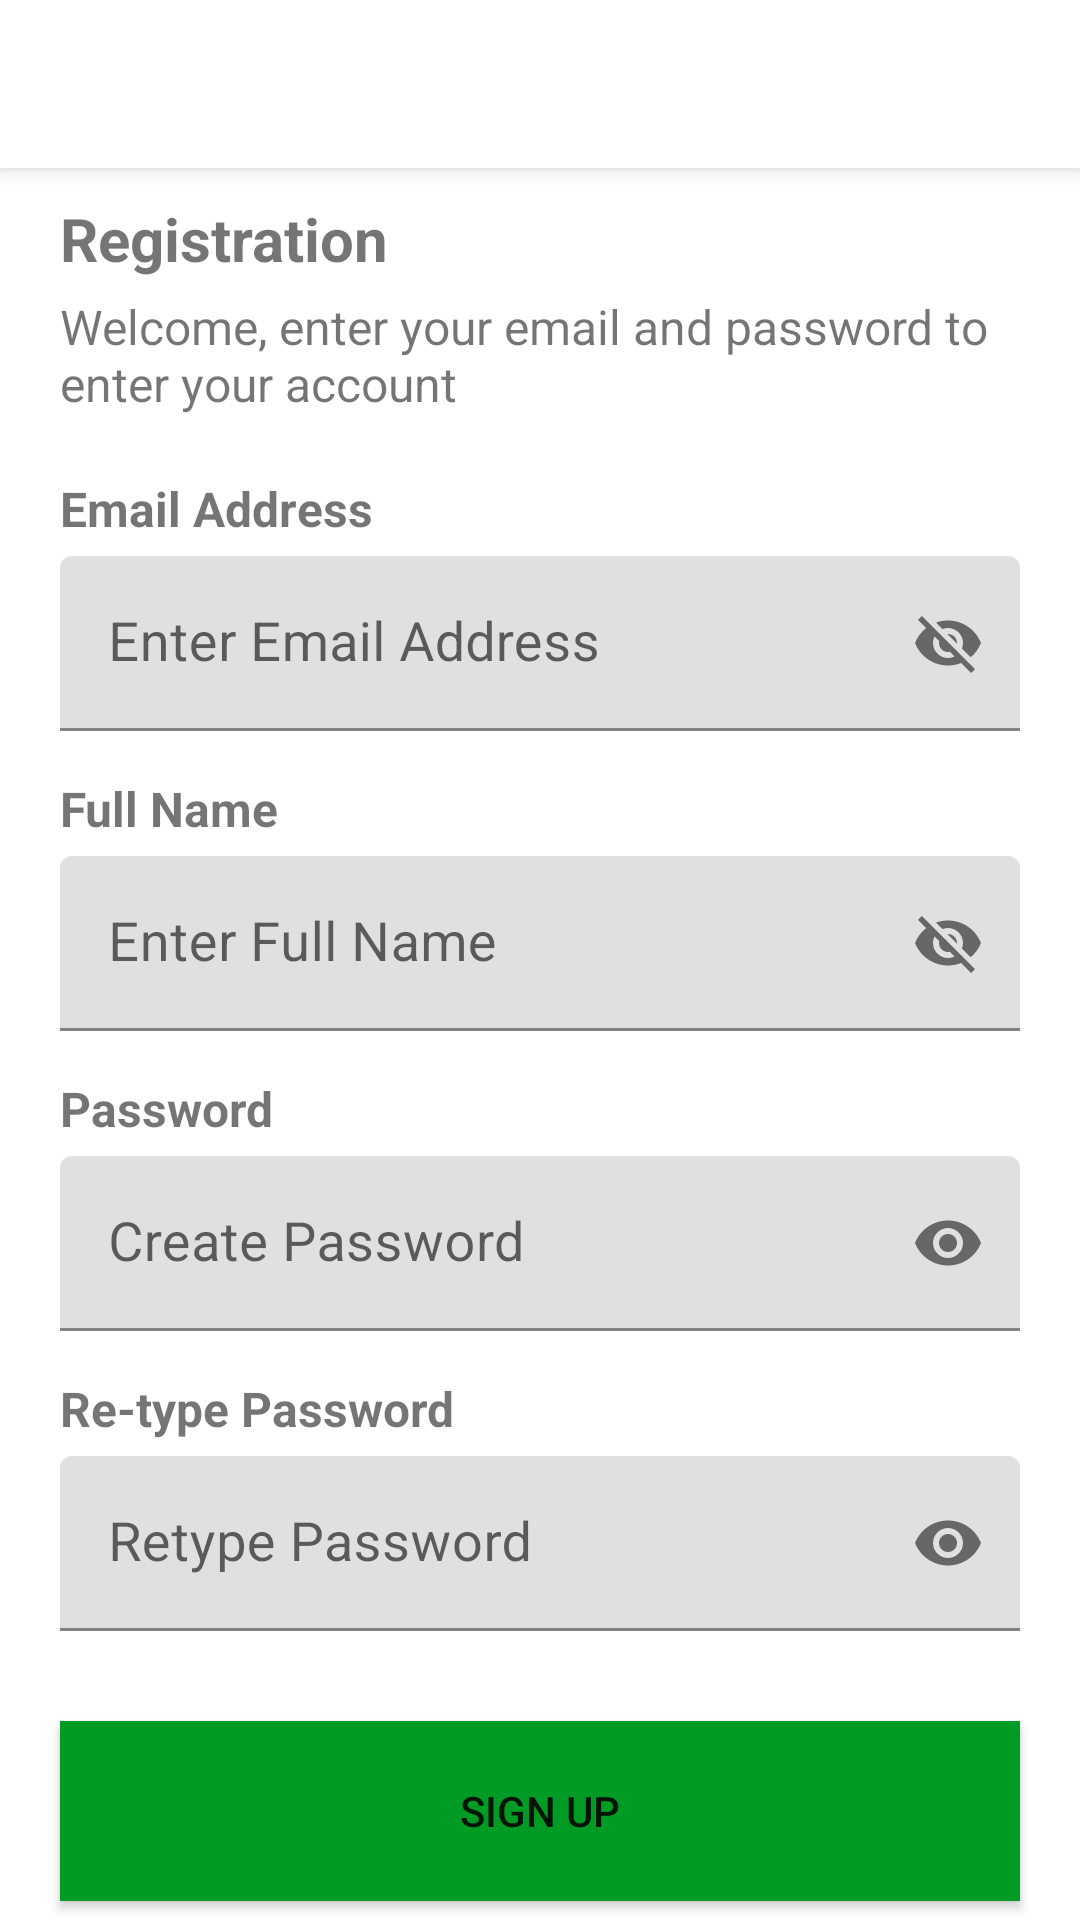

Android layout source for this screen:
<!-- AndroidManifest.xml: application theme Theme.EdLink -->
<!-- res/layout/activity_signup.xml -->
<?xml version="1.0" encoding="utf-8"?>
<androidx.constraintlayout.widget.ConstraintLayout
    xmlns:android="http://schemas.android.com/apk/res/android"
    xmlns:tools="http://schemas.android.com/tools"
    xmlns:app="http://schemas.android.com/apk/res-auto"
    android:layout_width="match_parent"
    android:layout_height="match_parent"
    tools:context=".SignUpActivity">

    <androidx.appcompat.widget.Toolbar
        android:id="@+id/toolbar"
        android:layout_width="match_parent"
        android:layout_height="?attr/actionBarSize"
        android:background="?android:attr/windowBackground"
        android:elevation="4dp"
        app:layout_constraintTop_toTopOf="parent"/>

    <TextView
        android:id="@+id/registLabel"
        android:layout_width="wrap_content"
        android:layout_height="wrap_content"
        android:layout_marginHorizontal="20dp"
        android:text="Registration"
        android:layout_marginTop="10dp"
        android:textStyle="bold"
        android:textSize="20sp"
        app:layout_constraintLeft_toLeftOf="parent"
        app:layout_constraintTop_toBottomOf="@+id/toolbar"/>

    <TextView
        android:id="@+id/warningLabel"
        android:layout_width="wrap_content"
        android:layout_height="wrap_content"
        android:paddingHorizontal="20dp"
        android:text="Welcome, enter your email and password to enter your account"
        android:textSize="16sp"
        android:layout_marginTop="5dp"
        app:layout_constraintLeft_toLeftOf="parent"
        app:layout_constraintTop_toBottomOf="@+id/registLabel"/>

    <TextView
        android:id="@+id/emailLabel"
        android:layout_width="wrap_content"
        android:layout_height="wrap_content"
        android:text="Email Address"
        android:layout_marginHorizontal="20dp"
        android:textStyle="bold"
        android:textSize="16sp"
        android:layout_marginTop="20dp"
        app:layout_constraintLeft_toLeftOf="parent"
        app:layout_constraintTop_toBottomOf="@+id/warningLabel"/>

    <com.google.android.material.textfield.TextInputLayout
        android:id="@+id/emailLayout"
        android:layout_width="match_parent"
        android:layout_height="wrap_content"
        android:layout_marginHorizontal="20dp"
        app:passwordToggleEnabled="true"
        app:layout_constraintLeft_toLeftOf="parent"
        app:layout_constraintTop_toBottomOf="@+id/emailLabel">

        <com.google.android.material.textfield.TextInputEditText
            android:layout_width="match_parent"
            android:layout_height="wrap_content"
            android:hint="Enter Email Address"
            android:id="@+id/inputEmail"
            android:textSize="18sp"
            android:layout_marginTop="5dp"
            android:inputType="text"/>

    </com.google.android.material.textfield.TextInputLayout>

    <TextView
        android:id="@+id/fullnameLabel"
        android:layout_width="wrap_content"
        android:layout_height="wrap_content"
        android:text="Full Name"
        android:layout_marginHorizontal="20dp"
        android:textStyle="bold"
        android:textSize="16sp"
        android:layout_marginTop="15dp"
        app:layout_constraintLeft_toLeftOf="parent"
        app:layout_constraintTop_toBottomOf="@+id/emailLayout"/>

    <com.google.android.material.textfield.TextInputLayout
        android:id="@+id/fullnameLayout"
        android:layout_width="match_parent"
        android:layout_height="wrap_content"
        android:layout_marginHorizontal="20dp"
        app:passwordToggleEnabled="true"
        app:layout_constraintLeft_toLeftOf="parent"
        app:layout_constraintTop_toBottomOf="@+id/fullnameLabel">

        <com.google.android.material.textfield.TextInputEditText
            android:layout_width="match_parent"
            android:layout_height="wrap_content"
            android:hint="Enter Full Name"
            android:id="@+id/inputFullName"
            android:textSize="18sp"
            android:layout_marginTop="5dp"
            android:inputType="text"/>

    </com.google.android.material.textfield.TextInputLayout>

    <TextView
        android:id="@+id/passwordLabel"
        android:layout_width="wrap_content"
        android:layout_height="wrap_content"
        android:text="Password"
        android:layout_marginHorizontal="20dp"
        android:textStyle="bold"
        android:textSize="16sp"
        android:layout_marginTop="15dp"
        app:layout_constraintLeft_toLeftOf="parent"
        app:layout_constraintTop_toBottomOf="@+id/fullnameLayout"/>

    <com.google.android.material.textfield.TextInputLayout
        android:id="@+id/passwordLayout"
        android:layout_width="match_parent"
        android:layout_height="wrap_content"
        android:layout_marginHorizontal="20dp"
        app:passwordToggleEnabled="true"
        app:layout_constraintLeft_toLeftOf="parent"
        app:layout_constraintTop_toBottomOf="@+id/passwordLabel">

        <com.google.android.material.textfield.TextInputEditText
            android:layout_width="match_parent"
            android:layout_height="wrap_content"
            android:hint="Create Password"
            android:id="@+id/inputPassword"
            android:textSize="18sp"
            android:layout_marginTop="5dp"
            android:inputType="textPassword"/>

    </com.google.android.material.textfield.TextInputLayout>

    <TextView
        android:id="@+id/retypePasswordLabel"
        android:layout_width="wrap_content"
        android:layout_height="wrap_content"
        android:text="Re-type Password"
        android:layout_marginHorizontal="20dp"
        android:textStyle="bold"
        android:textSize="16sp"
        android:layout_marginTop="15dp"
        app:layout_constraintLeft_toLeftOf="parent"
        app:layout_constraintTop_toBottomOf="@+id/passwordLayout"/>

    <com.google.android.material.textfield.TextInputLayout
        android:id="@+id/retypePasswordLayout"
        android:layout_width="match_parent"
        android:layout_height="wrap_content"
        android:layout_marginHorizontal="20dp"
        app:passwordToggleEnabled="true"
        app:layout_constraintLeft_toLeftOf="parent"
        app:layout_constraintTop_toBottomOf="@+id/retypePasswordLabel">

        <com.google.android.material.textfield.TextInputEditText
            android:layout_width="match_parent"
            android:layout_height="wrap_content"
            android:hint="Retype Password"
            android:id="@+id/inputRetypePassword"
            android:textSize="18sp"
            android:layout_marginTop="5dp"
            android:inputType="textPassword"/>

    </com.google.android.material.textfield.TextInputLayout>

    <Button
        android:id="@+id/signupBtn"
        android:background="@color/colorPrimary"
        android:text="Sign Up"
        android:layout_marginHorizontal="20dp"
        android:layout_width="match_parent"
        android:layout_height="60dp"
        app:layout_constraintStart_toStartOf="parent"
        app:layout_constraintEnd_toEndOf="parent"
        android:layout_marginTop="30dp"
        app:layout_constraintTop_toBottomOf="@+id/retypePasswordLayout"
        app:layout_constraintVertical_bias="0.32"/>

    <TextView
        android:id="@+id/alreadyhaveLabel"
        android:layout_width="wrap_content"
        android:layout_height="wrap_content"
        android:text="Already have an account? "
        android:textSize="16sp"
        android:layout_marginLeft="80dp"
        android:layout_marginBottom="20dp"
        app:layout_constraintLeft_toLeftOf="parent"
        app:layout_constraintBottom_toBottomOf="parent"/>

    <TextView
        android:id="@+id/gotoLoginLabel"
        android:layout_width="wrap_content"
        android:layout_height="wrap_content"
        android:text="Sign In"
        android:textStyle="bold"
        android:textSize="16sp"
        android:textColor="@color/colorPrimary"
        android:layout_marginBottom="20dp"
        app:layout_constraintLeft_toRightOf="@+id/alreadyhaveLabel"
        app:layout_constraintBottom_toBottomOf="parent"/>
</androidx.constraintlayout.widget.ConstraintLayout>
<!-- resources referenced by this layout -->
<resources>
  <color name="colorPrimary">#009b24</color>
  <style name="Theme.EdLink" parent="Theme.MaterialComponents.DayNight.NoActionBar">
          
          <item name="colorPrimary">@color/colorPrimary</item>
          <item name="colorPrimaryVariant">@color/colorPrimaryDark</item>
          <item name="colorOnPrimary">@color/white</item>
          
          <item name="colorSecondary">@color/teal_200</item>
          <item name="colorSecondaryVariant">@color/teal_700</item>
          <item name="colorOnSecondary">@color/black</item>
          
          <item name="android:statusBarColor" tools:targetApi="l">?attr/colorPrimaryVariant</item>
          
      </style>
  <color name="colorPrimaryDark">#104719</color>
  <color name="white">#FFFFFFFF</color>
  <color name="teal_200">#FF03DAC5</color>
  <color name="teal_700">#FF018786</color>
  <color name="black">#FF000000</color>
</resources>
